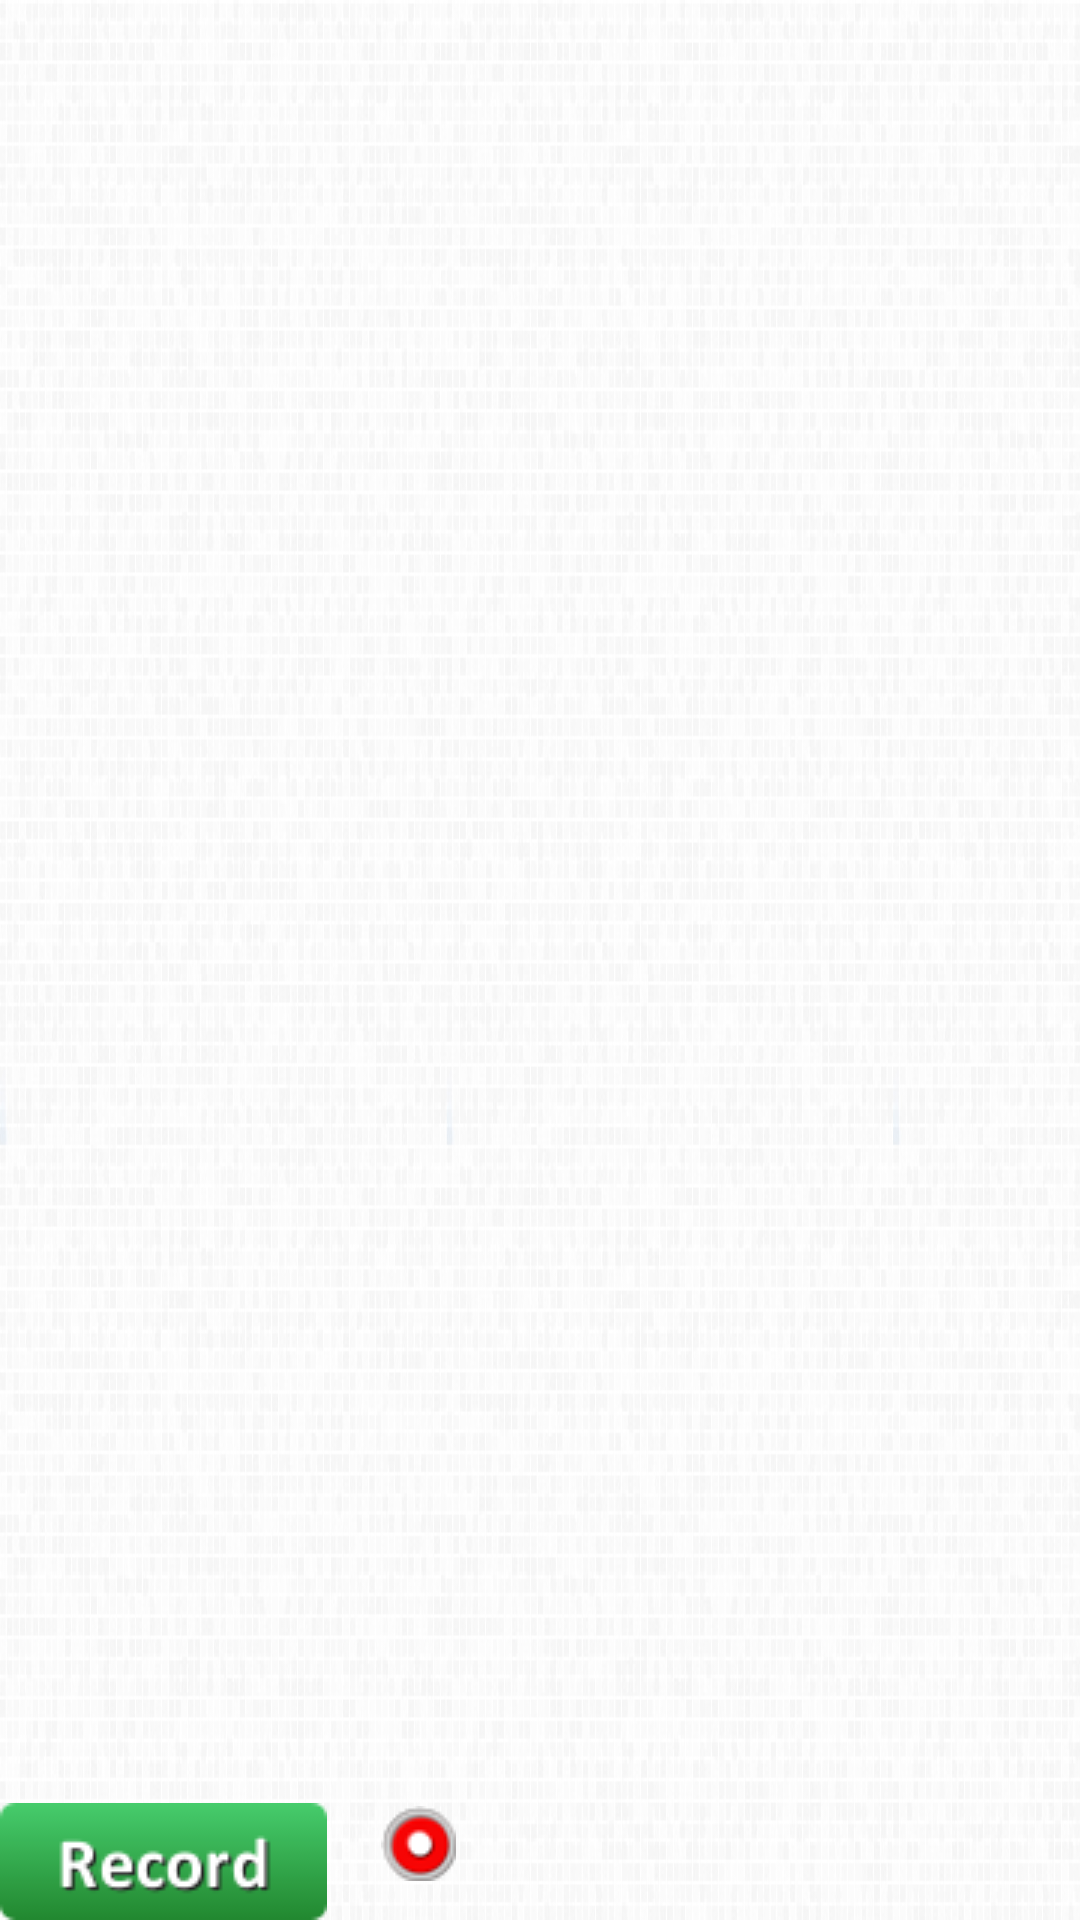

Layout XML and referenced resources for this Android screen:
<!-- AndroidManifest.xml: application theme AppTheme -->
<!-- res/layout/activity_practical.xml -->
<?xml version="1.0" encoding="utf-8"?>
<RelativeLayout xmlns:android="http://schemas.android.com/apk/res/android"
    android:layout_width="match_parent"
    android:layout_height="match_parent" 
    android:background="@drawable/app_background">

    <FrameLayout
        android:id="@+id/frameLayout2"
        android:layout_width="wrap_content"
        android:layout_height="wrap_content"
        android:layout_above="@+id/imageView1"
        android:layout_alignParentLeft="true"
        android:layout_alignParentTop="true" >

    <LinearLayout
        android:id="@+id/linearlayoutdesign1"
        android:layout_width="wrap_content"
        android:layout_height="match_parent"
        android:layout_above="@+id/imageView1"
        android:layout_alignLeft="@+id/textView1"
        android:layout_alignParentRight="true"
        android:layout_alignParentTop="true"
        android:orientation="vertical" >

        <ScrollView
            android:id="@+id/scrollView1"
            android:layout_width="match_parent"
            android:layout_height="match_parent" >

            <LinearLayout
                android:id="@+id/linearlayoutdesign"
                android:layout_width="match_parent"
                android:layout_height="match_parent"
                android:orientation="vertical" >

            </LinearLayout>
        </ScrollView>

    </LinearLayout>
    
    </FrameLayout> 

    <FrameLayout
        android:id="@+id/videoview"
        android:layout_width="wrap_content"
        android:layout_height="wrap_content"
        android:layout_alignBottom="@+id/frameLayout2"
        android:layout_toRightOf="@+id/frameLayout2"
        android:layout_alignParentRight="true"
        android:layout_alignParentTop="true" >

    </FrameLayout>

    <ImageView
        android:id="@+id/imageView1"
        android:layout_width="wrap_content"
        android:layout_height="wrap_content"
        
        android:layout_alignParentBottom="true"
        android:src="@drawable/startgreen" />

    <ImageView
        android:id="@+id/recordstatus_imageView"
        android:layout_width="wrap_content"
        android:layout_height="wrap_content"
        android:layout_alignTop="@+id/imageView2"
        android:layout_marginLeft="18dp"
        android:layout_toRightOf="@+id/imageView1"
        android:src="@drawable/recording" />

    <ImageView
        android:id="@+id/imageView2"
        android:layout_width="wrap_content"
        android:layout_height="wrap_content"
        android:layout_alignParentBottom="true"
        android:layout_alignRight="@+id/frameLayout2"
        android:src="@drawable/submitgreen" />
    
</RelativeLayout>
<!-- resources referenced by this layout -->
<resources>
  <!-- drawable app_background: png bitmap (drawable, 146705 bytes) -->
  <!-- drawable recording: png bitmap (drawable, 1575 bytes) -->
  <!-- drawable startgreen: png bitmap (drawable, 2840 bytes) -->
  <!-- drawable submitgreen: png bitmap (drawable, 2890 bytes) -->
  <style name="AppTheme" parent="AppBaseTheme">
          
      </style>
  <style name="AppBaseTheme" parent="@android:style/Theme.Light.NoTitleBar">
          <item name="android:windowNoTitle">true</item>
          
      </style>
</resources>
